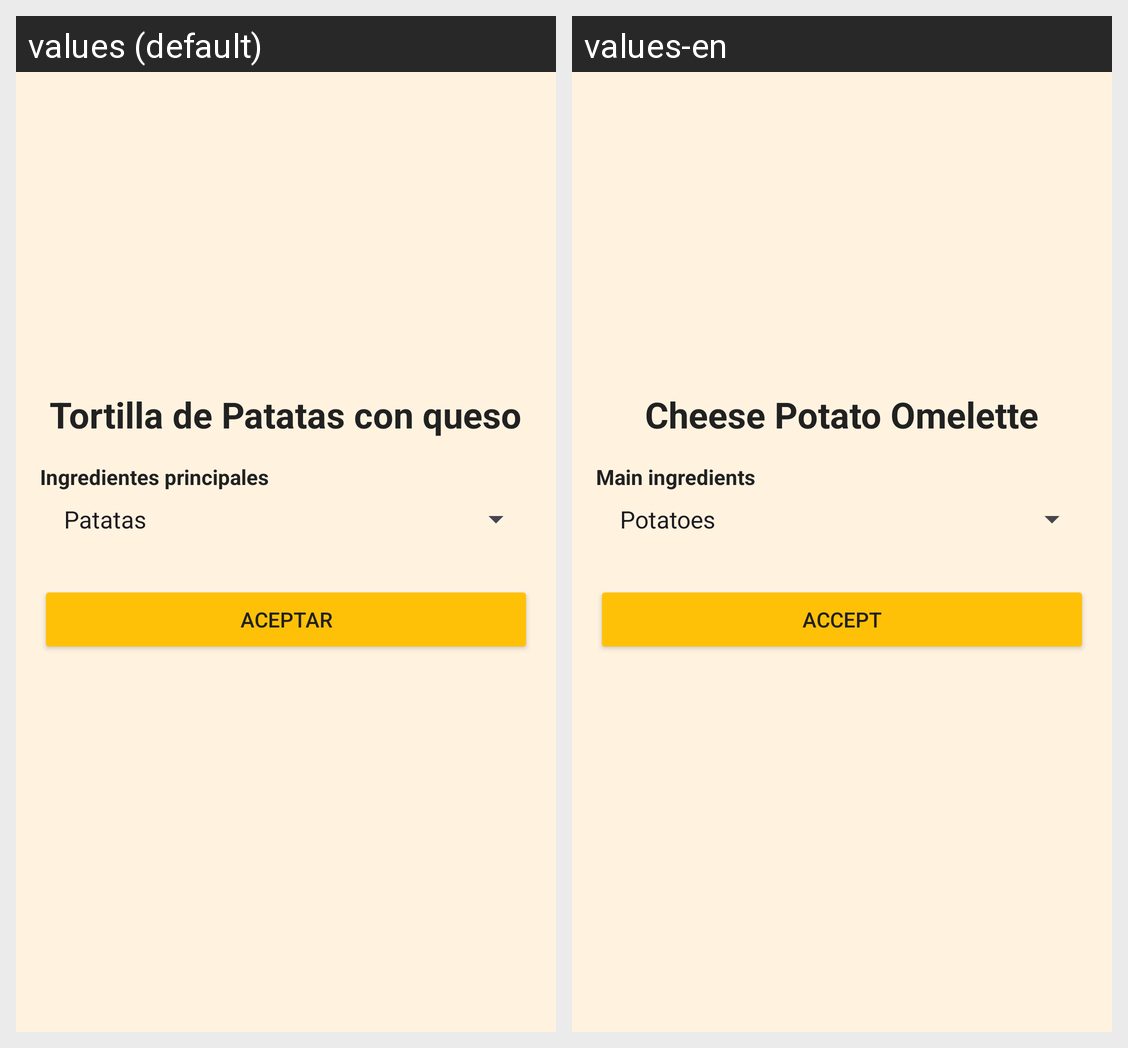

This grid shows one Android layout under two languages. Give, for every string resource on the screen, its name, the default text and each shown locale's text.
Android screen res/layout/activity_main.xml rendered under 2 locales, left to right: values (default), values-en. Device: Nexus 5 (rendered at 1080×1920; each locale shown at half size, 540×960, under a caption strip naming it); theme Theme.PMDM_P1_josemariamartinmartinez.
Strings drawn on this screen, with the default value and each locale's value (text and hints the layout hard-codes, and strings that could not be matched under every locale, appear in the picture but are not listed):

titulo_receta
  values: Tortilla de Patatas con queso
  values-en: Cheese Potato Omelette

etiqueta_ingredientes
  values: Ingredientes principales
  values-en: Main ingredients

boton_aceptar
  values: Aceptar
  values-en: Accept
